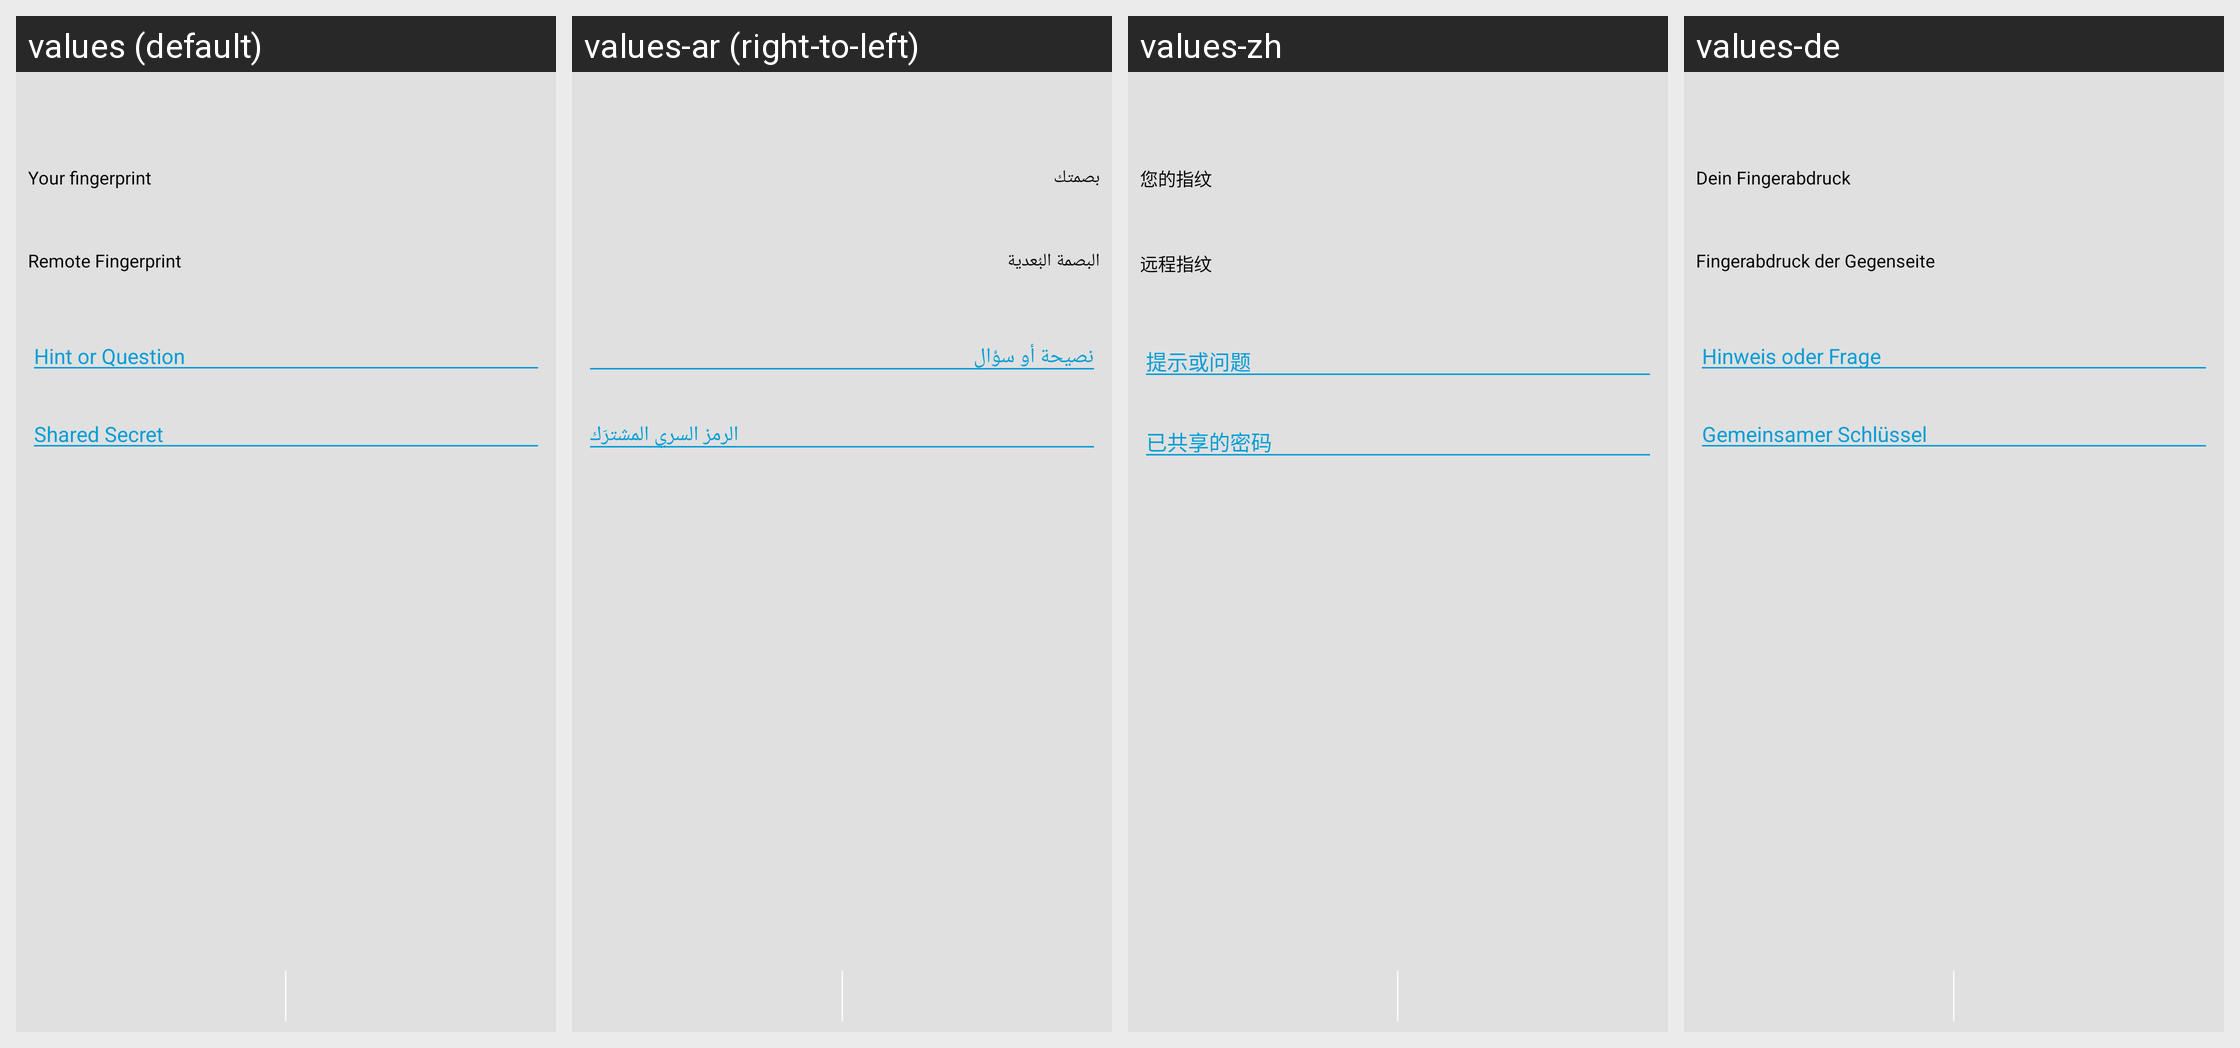

For this localized Android screen grid, give each drawn string resource with its value in every locale shown.
Android screen res/layout/activity_verify_otr.xml rendered under 4 locales, left to right: values (default), values-ar (right-to-left), values-zh, values-de. Device: Nexus 5 (rendered at 1080×1920; each locale shown at half size, 540×960, under a caption strip naming it); theme ConversationsTheme.
Other locales in the repository, not shown: values-az, values-bg, values-ca, values-ceb, values-cs, values-el, values-es, values-eu, values-fil, values-fr, values-gl, values-id, values-it, values-ja, values-kn, values-ko, values-nl, values-pl, values-pt, values-ro, values-ru, values-sk, values-sr, values-sv, values-tl, values-tr, values-uk, values-zh-rCN.
Strings drawn on this screen, with the default value and each locale's value (text and hints the layout hard-codes, and strings that could not be matched under every locale, appear in the picture but are not listed):

your_fingerprint
  values: Your fingerprint
  values-ar: بصمتك
  values-zh: 您的指纹
  values-de: Dein Fingerabdruck

remote_fingerprint
  values: Remote Fingerprint
  values-ar: البصمة البُعدية
  values-zh: 远程指纹
  values-de: Fingerabdruck der Gegenseite

shared_secret_hint
  values: Hint or Question
  values-ar: نصيحة أو سؤال
  values-zh: 提示或问题
  values-de: Hinweis oder Frage

shared_secret_secret
  values: Shared Secret
  values-ar: الرمز السري المشترَك
  values-zh: 已共享的密码
  values-de: Gemeinsamer Schlüssel
